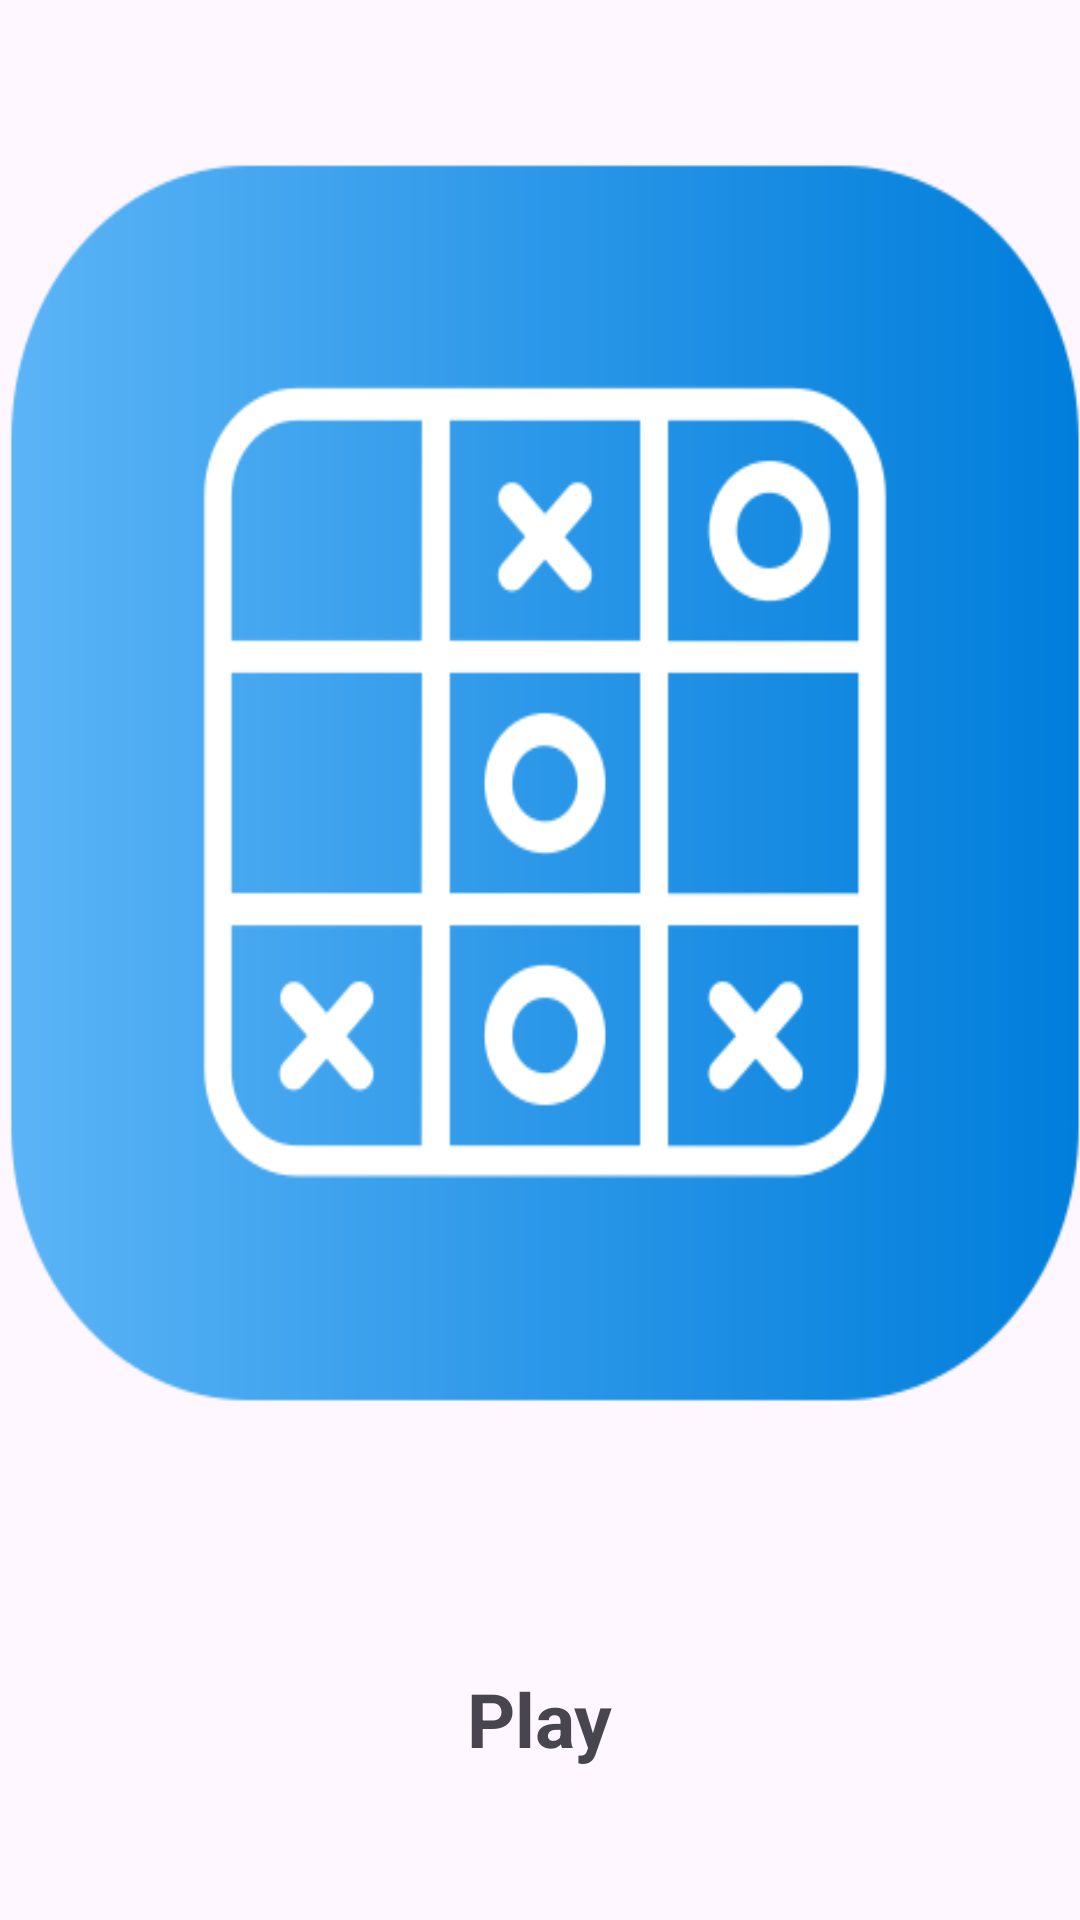

Reconstruct the res/layout file that produces this screen, plus the resources it refers to.
<!-- AndroidManifest.xml: application theme Theme.Tic_Tac -->
<!-- res/layout/activity_main.xml -->
<?xml version="1.0" encoding="utf-8"?>
<androidx.constraintlayout.widget.ConstraintLayout xmlns:android="http://schemas.android.com/apk/res/android"
    xmlns:app="http://schemas.android.com/apk/res-auto"
    xmlns:tools="http://schemas.android.com/tools"
    android:layout_width="match_parent"
    android:layout_height="match_parent"
    tools:context=".MainActivity">

    <ImageView
        android:id="@+id/imageView"
        android:layout_width="396dp"
        android:layout_height="458dp"
        android:layout_marginTop="32dp"
        android:scaleType="fitXY"
        app:layout_constraintEnd_toEndOf="parent"
        app:layout_constraintHorizontal_bias="0.466"
        app:layout_constraintStart_toStartOf="parent"
        app:layout_constraintTop_toTopOf="parent"
        app:srcCompat="@drawable/tic" />

    <TextView
        android:id="@+id/button"
        android:layout_width="360dp"
        android:layout_height="70dp"
        android:layout_alignParentEnd="true"
        android:layout_centerHorizontal="true"
        android:layout_marginStart="16dp"
        android:layout_marginTop="48dp"
        android:background="@drawable/blue_button"
        android:clickable="true"
        android:focusable="true"
        android:gravity="center"
        android:onClick="PlayButtonClick"
        android:text="@string/play"
        android:textSize="25sp"
        android:textStyle="bold"
        app:layout_constraintStart_toStartOf="@+id/imageView"
        app:layout_constraintTop_toBottomOf="@+id/imageView" />

</androidx.constraintlayout.widget.ConstraintLayout>
<!-- resources referenced by this layout -->
<resources>
  <!-- drawable tic: png bitmap (drawable, 22397 bytes) -->
  <string name="play">Play</string>
  <style name="Theme.Tic_Tac" parent="Base.Theme.Tic_Tac" />
  <style name="Base.Theme.Tic_Tac" parent="Theme.Material3.DayNight.NoActionBar">
          
          
      </style>
</resources>
